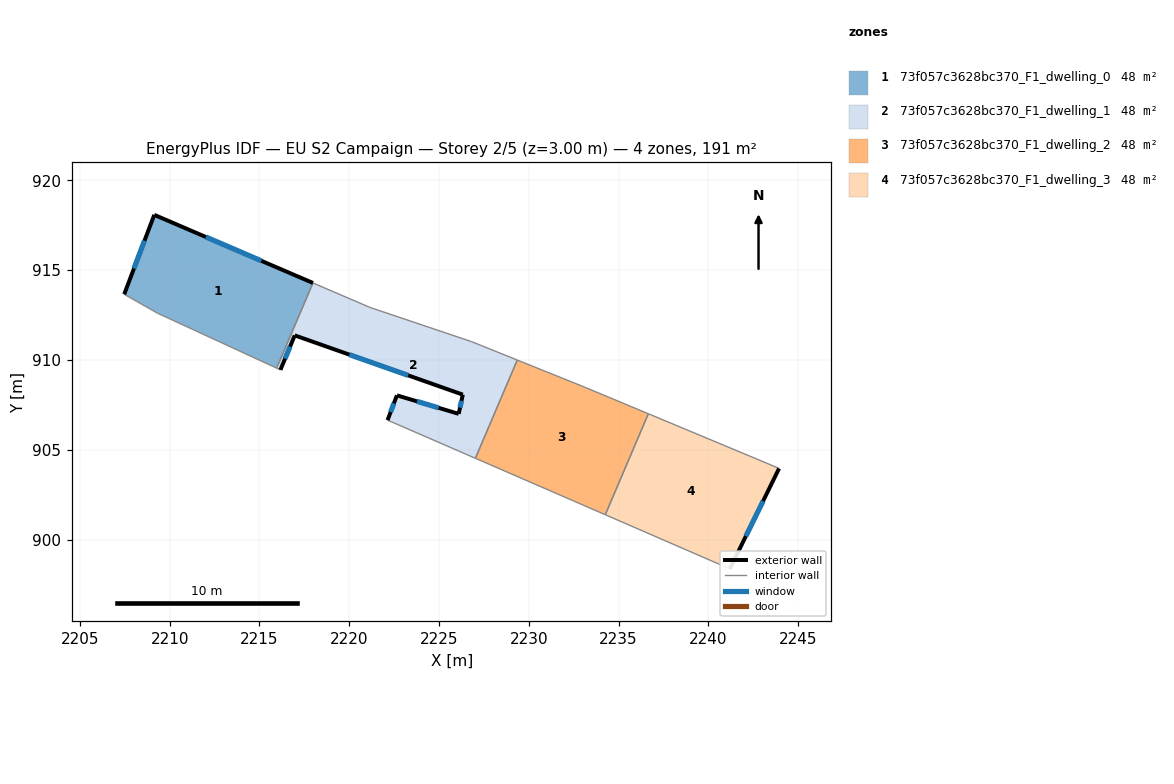
=== STOREY PLAN SPEC (per zone: floor XY polygon, exterior-wall plan segments, windows/doors) ===
zone 1: 73f057c3628bc370_F1_dwelling_0  (47.7 m²)
  floor: (2217.98, 914.29) (2215.96, 909.54) (2209.32, 912.60) (2207.47, 913.66) (2209.14, 918.08)
  exterior wall: (2217.98, 914.29) – (2209.14, 918.08)  [9.6 m]
    window: (2215.11, 915.52) – (2212.02, 916.84)  [3.5 m²]
  exterior wall: (2209.14, 918.08) – (2207.47, 913.66)  [4.7 m]
    window: (2208.60, 916.64) – (2208.01, 915.09)  [1.7 m²]
  interior walls: 3
zone 2: 73f057c3628bc370_F1_dwelling_1  (47.6 m²)
  floor: (2226.81, 911.02) (2229.36, 909.99) (2227.02, 904.52) (2222.13, 906.65) (2222.65, 908.03) (2226.09, 907.00) (2226.32, 908.07) (2216.96, 911.37) (2216.17, 909.45) (2215.96, 909.54) (2217.98, 914.29) (2221.14, 912.93)
  exterior wall: (2216.96, 911.37) – (2226.32, 908.07)  [9.9 m]
    window: (2220.01, 910.29) – (2223.28, 909.14)  [3.6 m²]
  exterior wall: (2216.17, 909.45) – (2216.96, 911.37)  [2.1 m]
    window: (2216.43, 910.07) – (2216.71, 910.74)  [0.8 m²]
  exterior wall: (2222.65, 908.03) – (2222.13, 906.65)  [1.5 m]
    window: (2222.48, 907.58) – (2222.30, 907.10)  [0.5 m²]
  exterior wall: (2226.09, 907.00) – (2222.65, 908.03)  [3.6 m]
    window: (2224.98, 907.33) – (2223.77, 907.69)  [1.3 m²]
  exterior wall: (2226.32, 908.07) – (2226.09, 907.00)  [1.1 m]
    window: (2226.25, 907.72) – (2226.17, 907.34)  [0.4 m²]
  interior walls: 7
zone 3: 73f057c3628bc370_F1_dwelling_2  (47.7 m²)
  floor: (2236.65, 907.00) (2234.26, 901.38) (2227.02, 904.52) (2229.36, 909.99) (2233.17, 908.46)
  interior walls: 5
zone 4: 73f057c3628bc370_F1_dwelling_3  (47.6 m²)
  floor: (2243.25, 904.25) (2243.93, 903.96) (2241.19, 898.37) (2234.26, 901.38) (2236.65, 907.00)
  exterior wall: (2241.19, 898.37) – (2243.93, 903.96)  [6.2 m]
    window: (2242.08, 900.18) – (2243.04, 902.14)  [2.3 m²]
  interior walls: 4

=== DERIVED (storey summary) ===
Building: EU S2 Campaign
Storey: 2 of 5  (floor level z = 3.00 m)
Storey gross floor area: 190.6 m²
Zones on this storey: 4
  - 73f057c3628bc370_F1_dwelling_0: floor 47.7 m²; exterior wall 14.3 m (43.0 m²); 2 window(s) 5.3 m²; WWR 12.2%
  - 73f057c3628bc370_F1_dwelling_1: floor 47.6 m²; exterior wall 18.2 m (54.5 m²); 5 window(s) 6.7 m²; WWR 12.2%
  - 73f057c3628bc370_F1_dwelling_2: floor 47.7 m²
  - 73f057c3628bc370_F1_dwelling_3: floor 47.6 m²; exterior wall 6.2 m (18.7 m²); 1 window(s) 2.3 m²; WWR 12.2%
Zone adjacency (shared interzone walls):
  - 73f057c3628bc370_F1_dwelling_0 ↔ 73f057c3628bc370_F1_dwelling_1
  - 73f057c3628bc370_F1_dwelling_1 ↔ 73f057c3628bc370_F1_dwelling_2
  - 73f057c3628bc370_F1_dwelling_2 ↔ 73f057c3628bc370_F1_dwelling_3